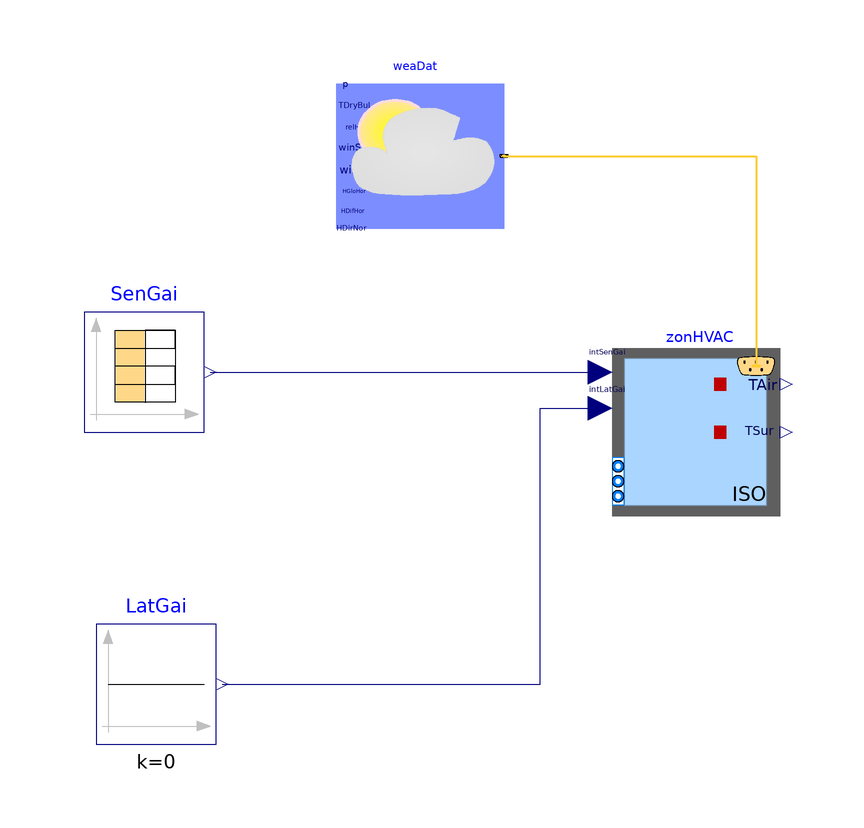

Above is the diagram view of the following Modelica model: its components placed by their Placement annotations and its connect equations drawn as lines.

model Step1 "No Ventilation"
  Buildings.ThermalZones.ISO13790.Zone5R1C.ZoneHVAC zonHVAC(
    airRat=0.41,
    AWin={0,0,12,6},
    UWin=0.9,
    AWal={36,30,24,24},
    ARoo=120,
    UWal=0.25,
    URoo=0.15,
    UFlo=0.11,
    b=0.5,
    AFlo=120,
    VRoo=360,
    hInt=3.45,
    redeclare Buildings.ThermalZones.ISO13790.Data.Medium buiMas,
    surTil={1.5707963267949,1.5707963267949,1.5707963267949,1.5707963267949},
    surAzi={3.1415926535898,-1.5707963267949,0,1.5707963267949},
    winFra=0.01,
    gFac=0.5,
    redeclare package Medium = Buildings.Media.Air) annotation (Placement(transformation(extent={{28,-6},{56,22}})));
  Modelica.Blocks.Sources.CombiTimeTable SenGai(
    table=[0*24 + 0,5; 0*24 + 18,2; 0*24 + 24,5],
    smoothness=Modelica.Blocks.Types.Smoothness.ConstantSegments,
    extrapolation=Modelica.Blocks.Types.Extrapolation.Periodic,
    timeScale(displayUnit="h") = 3600)          annotation (Placement(transformation(extent={{-60,8},{-40,28}})));
  Modelica.Blocks.Sources.Constant LatGai(k=0) annotation (Placement(transformation(extent={{-58,-44},{-38,-24}})));
  Buildings.BoundaryConditions.WeatherData.ReaderTMY3 weaDat(filNam=ModelicaServices.ExternalReferences.loadResource("modelica://Buildings/Resources/weatherdata/USA_IL_Chicago-OHare.Intl.AP.725300_TMY3.mos")) annotation (Placement(transformation(extent={{-18,42},{10,66}})));
equation
  connect(LatGai.y, zonHVAC.intLatGai) annotation (Line(points={{-37,-34},{16,-34},{16,12},{26,12}}, color={0,0,127}));
  connect(weaDat.weaBus, zonHVAC.weaBus) annotation (Line(
      points={{10,54},{52,54},{52,19}},
      color={255,204,51},
      thickness=0.5));
  connect(SenGai.y[1], zonHVAC.intSenGai) annotation (Line(points={{-39,18},{26,18}}, color={0,0,127}));
  annotation (Icon(coordinateSystem(preserveAspectRatio=false)), Diagram(coordinateSystem(preserveAspectRatio=false)),
    experiment(
      StopTime=2678400,
      Interval=3600,
      Tolerance=1e-06,
      __Dymola_Algorithm="Dassl"));
end Step1;